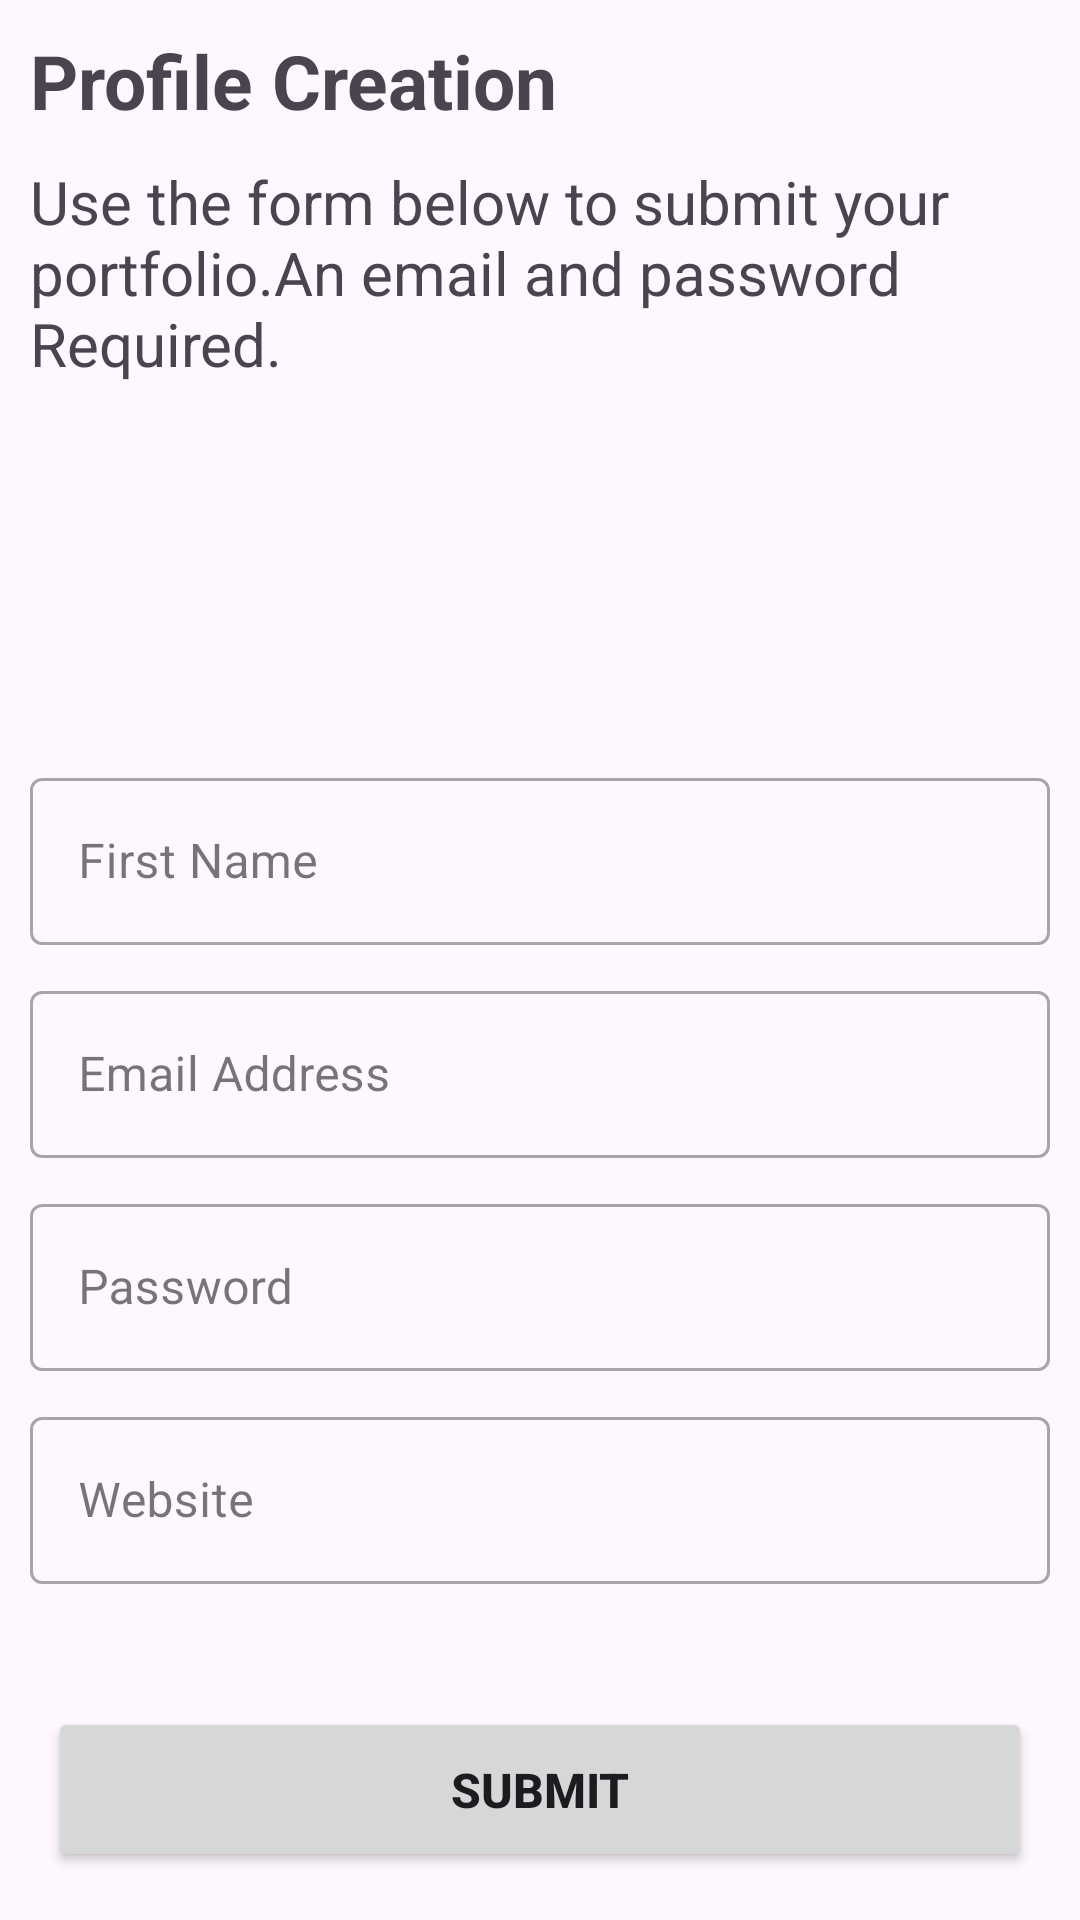

Produce the Android XML layout that renders to this screen, including the resource entries it uses.
<!-- AndroidManifest.xml: application theme Theme.DemoSignup -->
<!-- res/layout/activity_sign_up.xml -->
<?xml version="1.0" encoding="utf-8"?>
<androidx.constraintlayout.widget.ConstraintLayout xmlns:android="http://schemas.android.com/apk/res/android"
    xmlns:app="http://schemas.android.com/apk/res-auto"
    xmlns:tools="http://schemas.android.com/tools"
    android:layout_width="match_parent"
    android:layout_height="match_parent"
    android:layout_margin="16dp"
    tools:context=".SignUpActivity">
    <androidx.core.widget.NestedScrollView
        android:layout_width="match_parent"
        android:layout_height="match_parent"
        app:layout_constraintTop_toTopOf="parent"
        app:layout_constraintStart_toStartOf="parent">
        <LinearLayout
            android:layout_width="match_parent"
            android:layout_height="match_parent"
            android:orientation="vertical"

            android:padding="10dp">

            <TextView
                android:layout_width="match_parent"
                android:layout_height="wrap_content"
                android:textSize="25sp"
                android:textStyle="bold"
                android:text="@string/page_title"/>

            <TextView
                android:layout_width="match_parent"
                android:layout_height="wrap_content"
                android:textSize="20sp"
                android:layout_marginTop="@dimen/top_margin_10"
                android:text="@string/page_heading"/>

            <ImageView
                android:id="@+id/ivProfilePicture"
                android:layout_width="100dp"
                android:layout_height="100dp"
                android:layout_gravity="center_horizontal"
                android:layout_marginTop="16dp"
                android:src="@mipmap/ic_launcher"/>
            <com.google.android.material.textfield.TextInputLayout
                android:layout_width="match_parent"
                android:layout_height="wrap_content"
                android:hint="First Name"
                android:layout_marginTop="@dimen/top_margin_10"
                style="@style/Widget.MaterialComponents.TextInputLayout.OutlinedBox">
                <com.google.android.material.textfield.TextInputEditText
                    android:id="@+id/etUsername"
                    android:layout_width="match_parent"
                    android:layout_height="wrap_content"
                    />
            </com.google.android.material.textfield.TextInputLayout>

            <com.google.android.material.textfield.TextInputLayout
                android:layout_width="match_parent"
                android:layout_height="wrap_content"
                android:hint="Email Address"
                android:layout_marginTop="@dimen/top_margin_10"
                style="@style/Widget.MaterialComponents.TextInputLayout.OutlinedBox">
                <com.google.android.material.textfield.TextInputEditText
                    android:id="@+id/etEmail"
                    android:layout_width="match_parent"
                    android:layout_height="wrap_content"
                    android:layout_marginTop="@dimen/top_margin_10"
                    android:inputType="textEmailAddress"
                    />
            </com.google.android.material.textfield.TextInputLayout>
            <com.google.android.material.textfield.TextInputLayout
                android:layout_width="match_parent"
                android:layout_height="wrap_content"
                android:hint="Password"
                android:layout_marginTop="@dimen/top_margin_10"
                style="@style/Widget.MaterialComponents.TextInputLayout.OutlinedBox">
                <com.google.android.material.textfield.TextInputEditText
                    android:id="@+id/etPassword"
                    android:layout_width="match_parent"
                    android:layout_height="wrap_content"
                    android:layout_marginTop="@dimen/top_margin_10"
                    android:inputType="textPassword"
                    />
            </com.google.android.material.textfield.TextInputLayout>

            <com.google.android.material.textfield.TextInputLayout
                android:layout_width="match_parent"
                android:layout_height="wrap_content"
                android:hint="Website"
                android:layout_marginTop="@dimen/top_margin_10"
                style="@style/Widget.MaterialComponents.TextInputLayout.OutlinedBox">
                <com.google.android.material.textfield.TextInputEditText
                    android:id="@+id/etwebsite"
                    android:layout_width="match_parent"
                    android:layout_height="wrap_content"
                    android:layout_marginTop="@dimen/top_margin_10"
                    android:inputType="textWebEditText"
                    />
            </com.google.android.material.textfield.TextInputLayout>

        </LinearLayout>
    </androidx.core.widget.NestedScrollView>


    <Button
        android:id="@+id/btnSignUp"
        android:layout_width="match_parent"
        android:layout_height="@dimen/button_height"
        android:textSize="16sp"
        android:textStyle="bold"
        app:layout_constraintBottom_toBottomOf="parent"
        app:layout_constraintStart_toStartOf="parent"
        android:layout_margin="@dimen/top_margin_16"
        android:text="@string/submit"/>
</androidx.constraintlayout.widget.ConstraintLayout>
<!-- resources referenced by this layout -->
<resources>
  <dimen name="button_height">55dp</dimen>
  <dimen name="top_margin_10">10dp</dimen>
  <dimen name="top_margin_16">16dp</dimen>
  <string name="page_heading">Use the form below to submit your portfolio.An email and password Required. </string>
  <string name="page_title">Profile Creation</string>
  <string name="submit">Submit</string>
  <style name="Theme.DemoSignup" parent="Base.Theme.DemoSignup" />
  <style name="Base.Theme.DemoSignup" parent="Theme.Material3.DayNight.NoActionBar">
          
          
      </style>
</resources>
